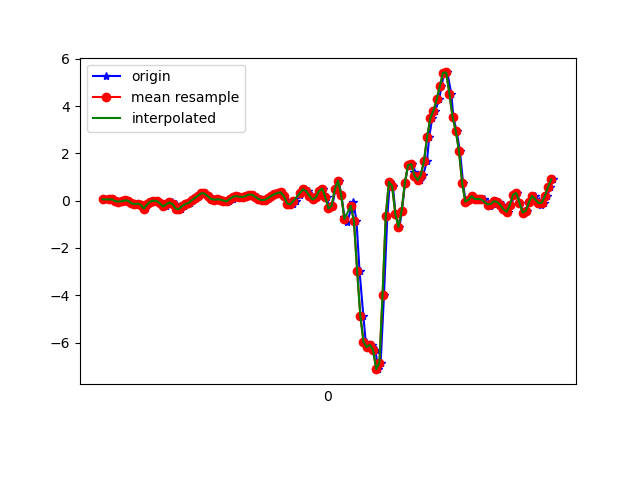

The table this chart was drawn from, first rows:
1617847881956, 543525577519066, 0.06055639, 0.41485512, -0.20148845
1617847881986, 543525596541226, 0.05445, 0.02757, -0.1355
1617847882008, 543525615588170, 0.03246, 0.4234, -0.1734
1617847882015, 543525634610314, 0.0801, 0.3354, -0.08298
1617847882033, 543525653632458, -0.0213, -0.0494, -0.09398
1617847882052, 543525672653130, -0.03474, 0.4625, -0.1038
1617847882077, 543525691699946, -0.02496, 0.08987, -0.05244
1617847882090, 543525710721962, 0.01413, 0.1632, -0.1135
1617847882109, 543525729743946, 0.003135, 0.3611, -0.1184
1617847882128, 543525748765962, -0.09949, 0.004354, -0.105
1617847882149, 543525767787978, -0.1447, 0.1913, -0.1734
1617847882172, 543525786857578, -0.1203, 0.2756, -0.1795
1617847882185, 543525805881066, -0.1728, -0.1557, -0.1416
1617847882204, 543525824904586, -0.3292, 0.1424, -0.2149
1617847882223, 543525843928042, -0.1557, 0.3269, -0.1832
1617847882247, 543525862976330, -0.03718, -0.1716, -0.1441
1617847882261, 543525881983754, 0.0068, 0.1681, -0.2052
1617847882280, 543525901006442, -0.01153, 0.212, -0.1599
1617847882302, 543525920029066, -0.1105, 0.1522, -0.1734
1617847882321, 543525939076490, -0.2424, -0.09705, -0.1917
1617847882337, 543525958099146, -0.2424, -0.09583, -0.1942
1617847882357, 543525977143114, -0.1545, -0.06651, -0.1355
1617847882378, 543525996191498, -0.07383, -0.02741, -0.07932
1617847882399, 543526015215050, -0.1508, -0.01764, -0.06343
1617847882413, 543526034238666, -0.3353, -0.05429, -0.07443
1617847882432, 543526053262218, -0.3561, -0.05551, -0.1355
1617847882452, 543526072310602, -0.2241, -0.03474, -0.2161
1617847882475, 543526091324426, -0.1374, -0.05551, -0.2736
1617847882490, 543526110347722, -0.1007, -0.07017, -0.3444
1617847882509, 543526129370890, 0.01657, -0.05918, -0.4006
1617847882528, 543526148418954, 0.118, -0.03108, -0.4226
1617847882548, 543526167442186, 0.2145, -0.00542, -0.4275
1617847882566, 543526186461450, 0.3147, 0.04101, -0.4067
1617847882585, 543526205484490, 0.3073, 0.07155, -0.3725
1617847882607, 543526224532426, 0.1962, 0.08499, -0.3383
1617847882627, 543526243555530, 0.08133, 0.09354, -0.3127
1617847882642, 543526262578634, 0.0459, 0.1082, -0.3066
1617847882661, 543526281596682, 0.05689, 0.118, -0.3029
1617847882680, 543526300644426, 0.052, 0.1131, -0.2882
1617847882705, 543526319667402, 0.0068, 0.1045, -0.2882
1617847882720, 543526338690314, -0.0384, 0.1045, -0.2968
1617847882737, 543526357713290, -0.01275, 0.1265, -0.2956
1617847882757, 543526376736202, 0.0801, 0.1571, -0.2736
1617847882776, 543526395759306, 0.1644, 0.1962, -0.2357
1617847882794, 543526414782282, 0.1974, 0.2047, -0.1868
1617847882813, 543526433805258, 0.1681, 0.1815, -0.1538
1617847882832, 543526452853002, 0.1607, 0.1668, -0.1257
1617847882852, 543526471875914, 0.1986, 0.1534, -0.08787
1617847882876, 543526490908362, 0.2621, 0.1253, -0.02678
1617847882889, 543526509931530, 0.2548, 0.09721, 0.03308
1617847882908, 543526528954634, 0.162, 0.05933, 0.09661
1617847882927, 543526548002698, 0.07522, 0.05811, 0.1528
1617847882951, 543526567025930, 0.0239, 0.0911, 0.198
1617847882965, 543526586050058, 0.04345, 0.1375, 0.2322
1617847882984, 543526605073162, 0.107, 0.1693, 0.2371
1617847883003, 543526624096394, 0.2072, 0.1827, 0.2163
1617847883024, 543526643144458, 0.2719, 0.2047, 0.2457
1617847883041, 543526662167690, 0.3306, 0.2169, 0.3202
1617847883061, 543526681196426, 0.3574, 0.2658, 0.3862
1617847883080, 543526700219786, 0.1913, 0.2475, 0.4411
1617847883104, 543526719267978, -0.05917, 0.2206, 0.4253
... 88 more rows
